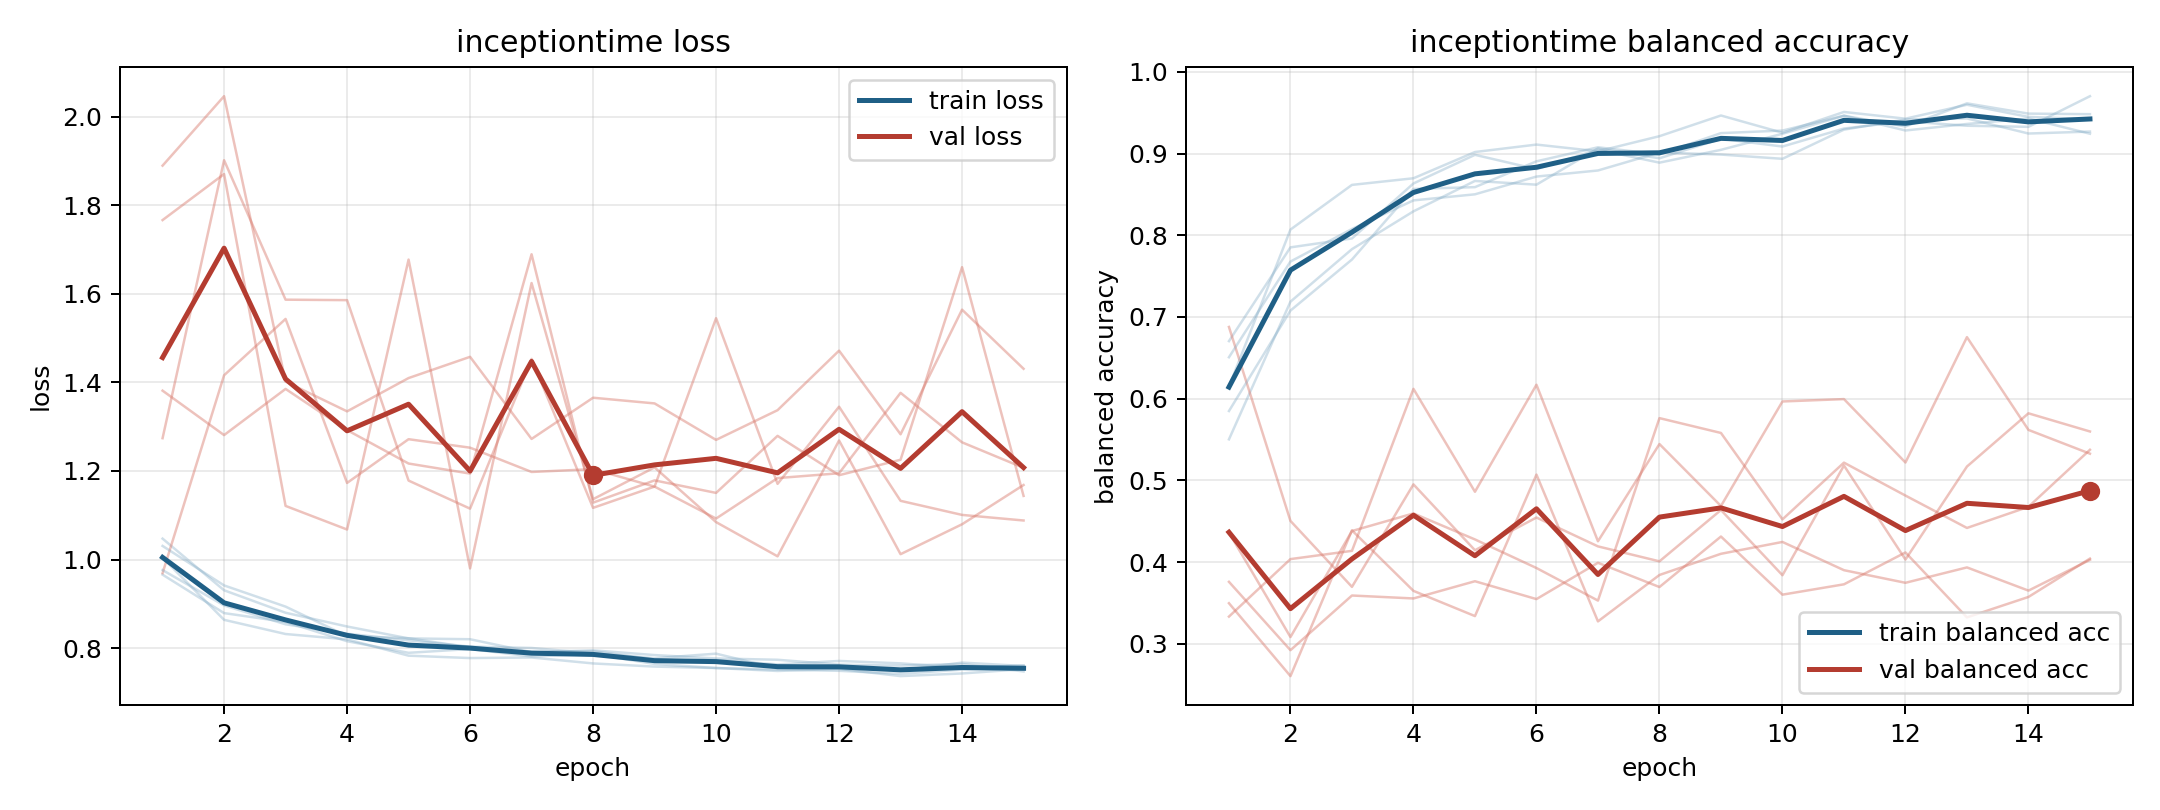

Source data for this figure (header and first rows):
model, fold, epoch, train_loss, train_balanced_accuracy, val_loss, val_balanced_accuracy
inceptiontime, 1, 1, 0.9659, 0.6705, 1.274, 0.4361
inceptiontime, 1, 2, 0.8791, 0.7852, 1.901, 0.3083
inceptiontime, 1, 3, 0.8591, 0.7961, 1.587, 0.438
inceptiontime, 1, 4, 0.8156, 0.8634, 1.586, 0.4596
inceptiontime, 1, 5, 0.7895, 0.8985, 1.178, 0.4278
inceptiontime, 1, 6, 0.798, 0.881, 1.115, 0.3928
inceptiontime, 1, 7, 0.7811, 0.9048, 1.453, 0.3529
inceptiontime, 1, 8, 0.7868, 0.8889, 1.117, 0.5762
inceptiontime, 1, 9, 0.7642, 0.9046, 1.165, 0.5581
inceptiontime, 1, 10, 0.7552, 0.9243, 1.093, 0.4523
inceptiontime, 1, 11, 0.7484, 0.9463, 1.184, 0.5218
inceptiontime, 1, 12, 0.7531, 0.9332, 1.195, 0.4814
inceptiontime, 1, 13, 0.7369, 0.9615, 1.376, 0.4418
inceptiontime, 1, 14, 0.7428, 0.9489, 1.265, 0.4677
inceptiontime, 1, 15, 0.7527, 0.9482, 1.207, 0.5375
inceptiontime, 2, 1, 1.047, 0.5502, 0.9693, 0.6878
inceptiontime, 2, 2, 0.9306, 0.7188, 1.416, 0.4504
inceptiontime, 2, 3, 0.8799, 0.783, 1.543, 0.3697
inceptiontime, 2, 4, 0.8488, 0.8293, 1.173, 0.4951
inceptiontime, 2, 5, 0.822, 0.8665, 1.272, 0.4145
inceptiontime, 2, 6, 0.8201, 0.862, 1.253, 0.4546
inceptiontime, 2, 7, 0.7909, 0.9063, 1.198, 0.4193
inceptiontime, 2, 8, 0.7951, 0.8942, 1.204, 0.401
inceptiontime, 2, 9, 0.7843, 0.9181, 1.165, 0.4638
inceptiontime, 2, 10, 0.7767, 0.9086, 1.545, 0.384
inceptiontime, 2, 11, 0.7738, 0.9307, 1.171, 0.5182
inceptiontime, 2, 12, 0.7627, 0.9395, 1.345, 0.4031
inceptiontime, 2, 13, 0.7605, 0.9341, 1.133, 0.517
inceptiontime, 2, 14, 0.7643, 0.9327, 1.101, 0.5821
inceptiontime, 2, 15, 0.7474, 0.9702, 1.088, 0.5599
inceptiontime, 3, 1, 1.004, 0.6147, 1.889, 0.3759
inceptiontime, 3, 2, 0.8639, 0.807, 2.046, 0.2922
inceptiontime, 3, 3, 0.8319, 0.8617, 1.402, 0.3591
inceptiontime, 3, 4, 0.8198, 0.8698, 1.335, 0.3555
inceptiontime, 3, 5, 0.783, 0.9019, 1.41, 0.3766
inceptiontime, 3, 6, 0.7776, 0.911, 1.458, 0.3547
inceptiontime, 3, 7, 0.7789, 0.9028, 1.272, 0.3992
inceptiontime, 3, 8, 0.7655, 0.9213, 1.365, 0.3695
inceptiontime, 3, 9, 0.7583, 0.9466, 1.352, 0.4313
inceptiontime, 3, 10, 0.7551, 0.9255, 1.27, 0.3602
inceptiontime, 3, 11, 0.7517, 0.951, 1.337, 0.3728
inceptiontime, 3, 12, 0.7488, 0.9427, 1.472, 0.4118
inceptiontime, 3, 13, 0.7422, 0.9598, 1.283, 0.3324
inceptiontime, 3, 14, 0.7515, 0.9449, 1.564, 0.3574
inceptiontime, 3, 15, 0.7519, 0.9421, 1.431, 0.4043
inceptiontime, 4, 1, 1.031, 0.5849, 1.766, 0.3333
inceptiontime, 4, 2, 0.9416, 0.7078, 1.87, 0.4037
inceptiontime, 4, 3, 0.8937, 0.7703, 1.121, 0.4138
inceptiontime, 4, 4, 0.8274, 0.8567, 1.068, 0.612
inceptiontime, 4, 5, 0.8223, 0.8589, 1.677, 0.4861
inceptiontime, 4, 6, 0.8015, 0.8905, 0.98, 0.6171
inceptiontime, 4, 7, 0.7921, 0.9077, 1.624, 0.4255
inceptiontime, 4, 8, 0.7932, 0.8991, 1.136, 0.5445
inceptiontime, 4, 9, 0.7744, 0.925, 1.208, 0.4687
inceptiontime, 4, 10, 0.7733, 0.9282, 1.085, 0.5966
inceptiontime, 4, 11, 0.7632, 0.9464, 1.007, 0.5995
inceptiontime, 4, 12, 0.7711, 0.9283, 1.269, 0.5219
inceptiontime, 4, 13, 0.7657, 0.9363, 1.012, 0.6753
inceptiontime, 4, 14, 0.7556, 0.9429, 1.08, 0.5618
inceptiontime, 4, 15, 0.7611, 0.9243, 1.168, 0.5327
... 15 more rows
